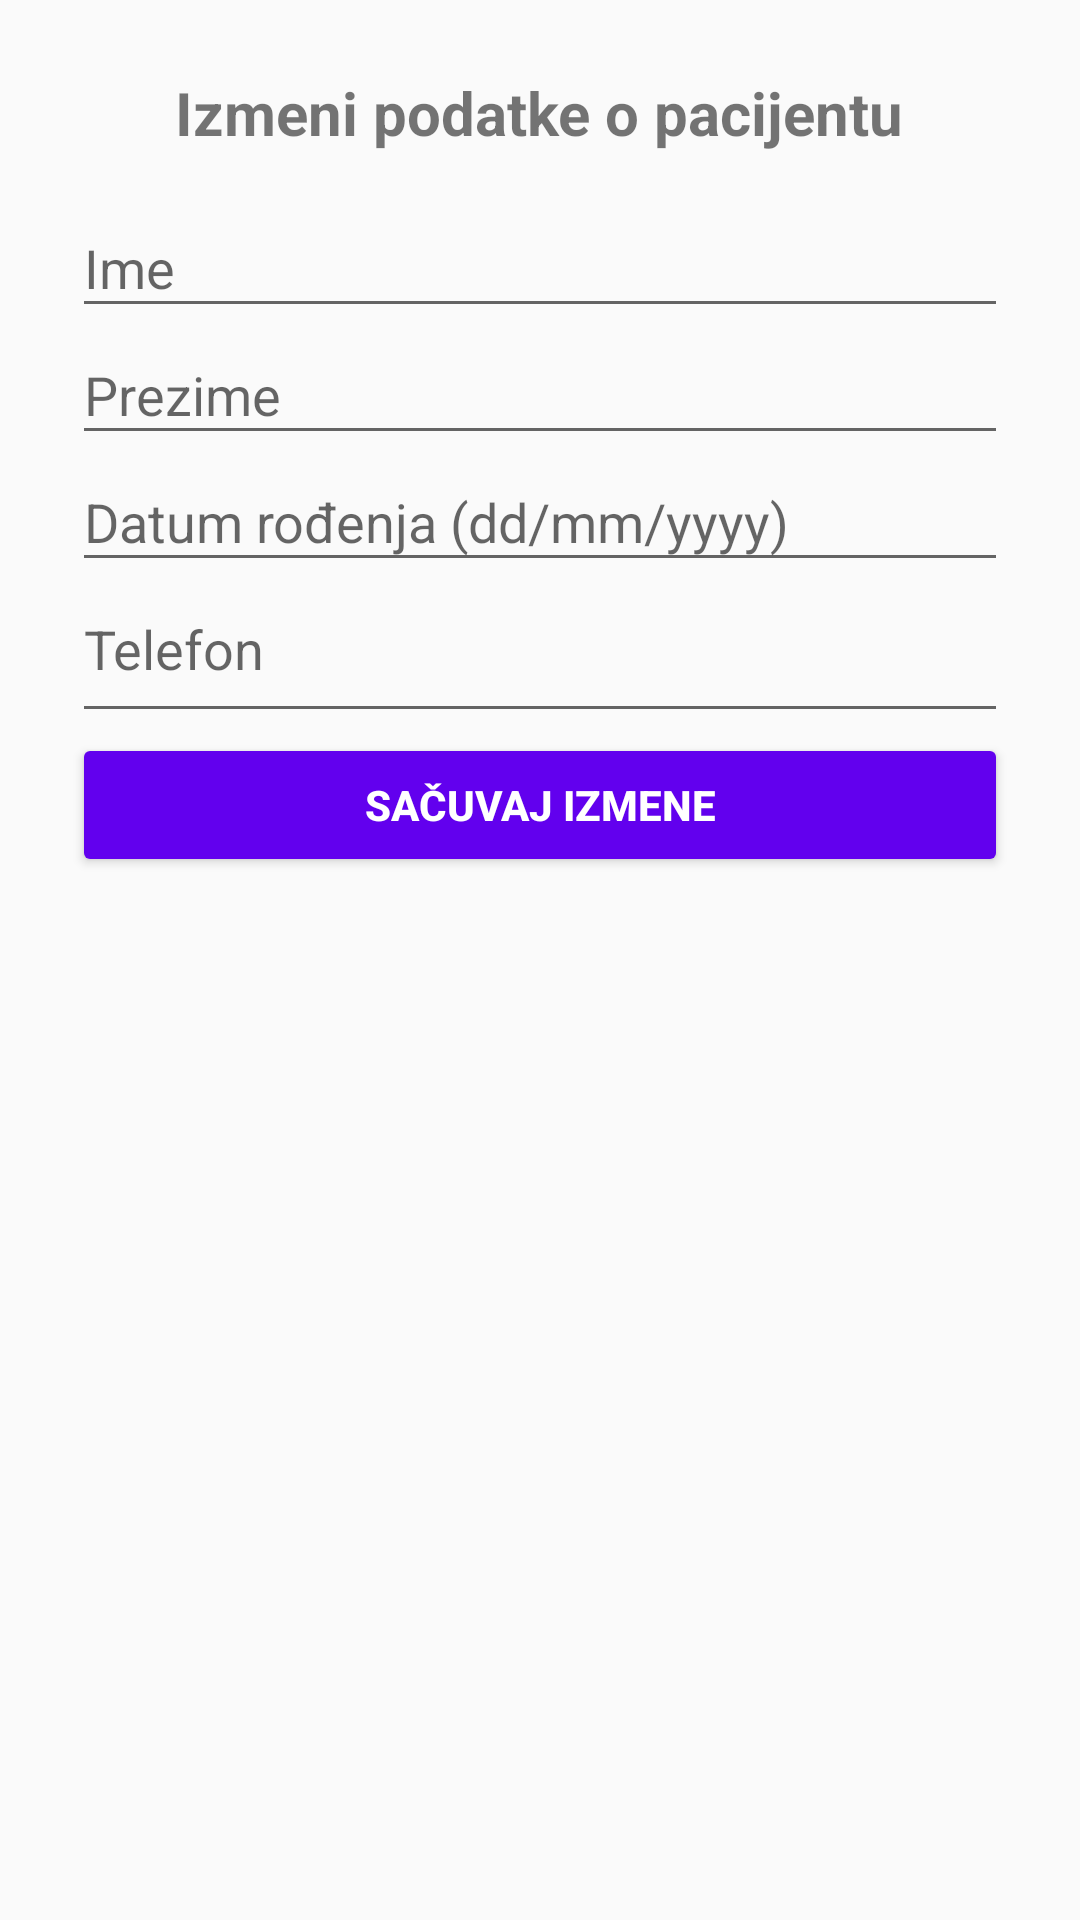

The Android layout XML behind this screen, and the referenced resources:
<!-- AndroidManifest.xml: application theme Theme.AppCompat.Light.NoActionBar -->
<!-- res/layout/activity_izmeni_pacijenta.xml -->
<?xml version="1.0" encoding="utf-8"?>
<ScrollView xmlns:android="http://schemas.android.com/apk/res/android"
    android:layout_width="match_parent"
    android:layout_height="match_parent">

    <LinearLayout
        android:orientation="vertical"
        android:layout_width="match_parent"
        android:layout_height="wrap_content"
        android:padding="24dp">

        <TextView
            android:layout_width="wrap_content"
            android:layout_height="wrap_content"
            android:text="Izmeni podatke o pacijentu"
            android:textSize="20sp"
            android:textStyle="bold"
            android:layout_gravity="center"
            android:paddingBottom="16dp"/>

        <EditText
            android:id="@+id/etIme"
            android:layout_width="match_parent"
            android:layout_height="wrap_content"
            android:hint="Ime"
            android:inputType="textPersonName"
            android:paddingBottom="8dp"/>

        <EditText
            android:id="@+id/etPrezime"
            android:layout_width="match_parent"
            android:layout_height="wrap_content"
            android:hint="Prezime"
            android:inputType="textPersonName"
            android:paddingBottom="8dp"/>

        <EditText
            android:id="@+id/etDatumRodjenja"
            android:layout_width="match_parent"
            android:layout_height="wrap_content"
            android:hint="Datum rođenja (dd/mm/yyyy)"
            android:inputType="text"
            android:paddingBottom="8dp"/>

        <EditText
            android:id="@+id/etTelefon"
            android:layout_width="match_parent"
            android:layout_height="wrap_content"
            android:hint="Telefon"
            android:inputType="phone"
            android:paddingBottom="16dp"/>

        <Button
            android:id="@+id/btnSacuvajIzmene"
            android:layout_width="match_parent"
            android:layout_height="wrap_content"
            android:text="Sačuvaj izmene"
            android:backgroundTint="@color/purple_500"
            android:textColor="@android:color/white"
            android:textStyle="bold"/>

    </LinearLayout>
</ScrollView>
<!-- resources referenced by this layout -->
<resources>
  <color name="purple_500">#FF6200EE</color>
</resources>
